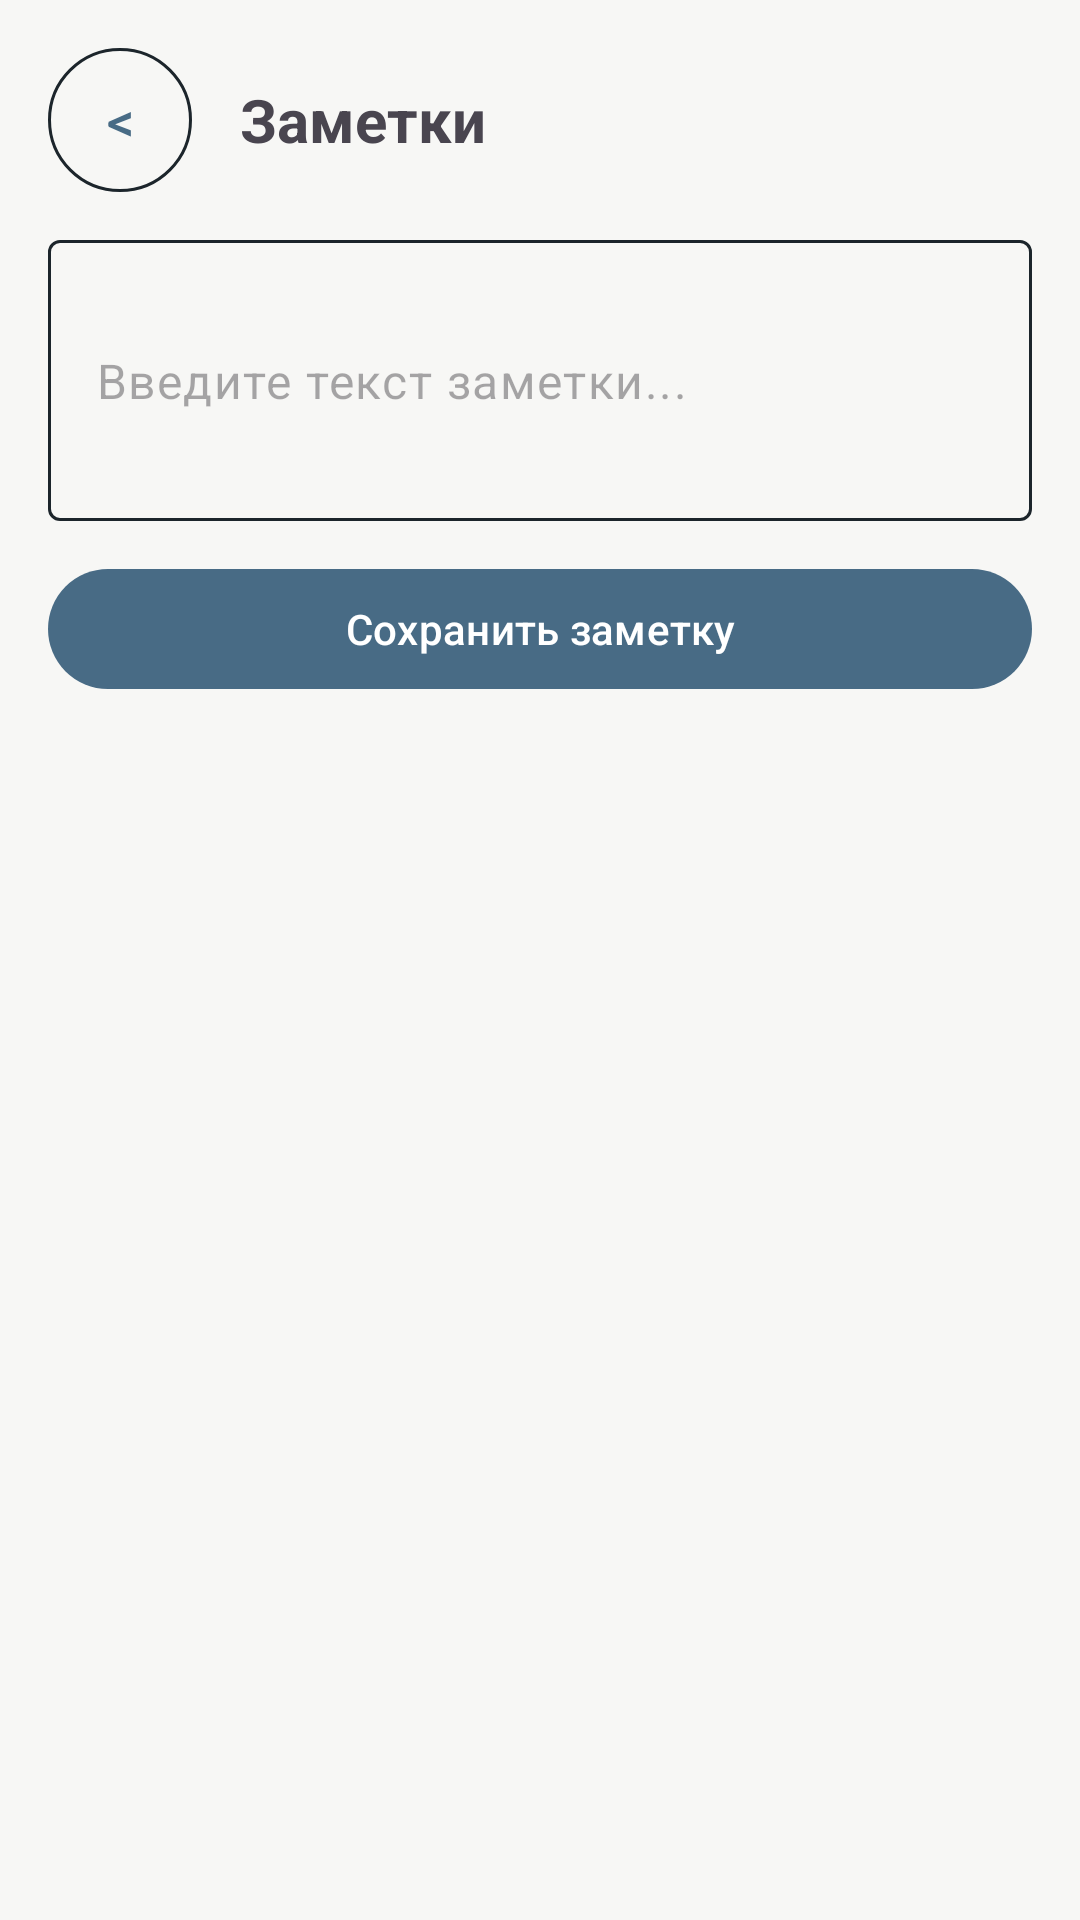

Write the Android layout XML for this screen, with the resource values it uses.
<!-- AndroidManifest.xml: application theme Theme.RSS_chsu -->
<!-- res/layout/fragment_notes.xml -->
<?xml version="1.0" encoding="utf-8"?>
<androidx.constraintlayout.widget.ConstraintLayout xmlns:android="http://schemas.android.com/apk/res/android"
    xmlns:app="http://schemas.android.com/apk/res-auto"
    xmlns:tools="http://schemas.android.com/tools"
    android:layout_width="match_parent"
    android:layout_height="match_parent"
    android:padding="16dp"
    tools:context=".NotesFragment">

    
    <LinearLayout
        android:id="@+id/topBar"
        android:layout_width="0dp"
        android:layout_height="wrap_content"
        android:gravity="center_vertical"
        android:orientation="horizontal"
        app:layout_constraintEnd_toEndOf="parent"
        app:layout_constraintStart_toStartOf="parent"
        app:layout_constraintTop_toTopOf="parent">

        <com.google.android.material.button.MaterialButton
            android:id="@+id/buttonBack"
            style="@style/Widget.Material3.Button.OutlinedButton"
            android:layout_width="48dp"
            android:layout_height="48dp"
            android:insetLeft="0dp"
            android:insetTop="0dp"
            android:insetRight="0dp"
            android:insetBottom="0dp"
            android:padding="0dp"
            android:text="&lt;"
            android:textSize="18sp" />

        <TextView
            android:layout_width="wrap_content"
            android:layout_height="wrap_content"
            android:layout_marginStart="16dp"
            android:text="Заметки"
            android:textSize="20sp"
            android:textStyle="bold" />
    </LinearLayout>

    
    <com.google.android.material.textfield.TextInputLayout
        android:id="@+id/inputLayoutNote"
        style="@style/Widget.Material3.TextInputLayout.OutlinedBox"
        android:layout_width="0dp"
        android:layout_height="wrap_content"
        android:layout_marginTop="16dp"
        app:hintEnabled="false"
        app:layout_constraintEnd_toEndOf="parent"
        app:layout_constraintStart_toStartOf="parent"
        app:layout_constraintTop_toBottomOf="@id/topBar">

        <com.google.android.material.textfield.TextInputEditText
            android:id="@+id/editTextNote"
            android:layout_width="match_parent"
            android:layout_height="wrap_content"
            android:hint="Введите текст заметки..."
            android:inputType="textMultiLine"
            android:minLines="3" />
    </com.google.android.material.textfield.TextInputLayout>

    
    <com.google.android.material.button.MaterialButton
        android:id="@+id/buttonSaveNote"
        android:layout_width="0dp"
        android:layout_height="wrap_content"
        android:layout_marginTop="12dp"
        android:text="Сохранить заметку"
        app:layout_constraintEnd_toEndOf="parent"
        app:layout_constraintStart_toStartOf="parent"
        app:layout_constraintTop_toBottomOf="@id/inputLayoutNote" />

    
    <androidx.core.widget.NestedScrollView
        android:layout_width="0dp"
        android:layout_height="0dp"
        android:layout_marginTop="16dp"
        app:layout_constraintBottom_toBottomOf="parent"
        app:layout_constraintEnd_toEndOf="parent"
        app:layout_constraintStart_toStartOf="parent"
        app:layout_constraintTop_toBottomOf="@id/buttonSaveNote">

        <LinearLayout
            android:id="@+id/containerNotes"
            android:layout_width="match_parent"
            android:layout_height="wrap_content"
            android:orientation="vertical" />
    </androidx.core.widget.NestedScrollView>

</androidx.constraintlayout.widget.ConstraintLayout>
<!-- resources referenced by this layout -->
<resources>
  <style name="Theme.RSS_chsu" parent="Base.Theme.RSS_chsu" />
  <style name="Base.Theme.RSS_chsu" parent="Theme.Material3.Light.NoActionBar">
          
          <item name="colorPrimary">@color/palette_primary</item>
          <item name="colorOnPrimary">@color/white</item>
  
          <item name="android:colorBackground">@color/palette_background</item>
  
          <item name="colorSurface">@color/palette_surface</item>
          <item name="colorOnSurface">@color/palette_text_main</item>
          <item name="colorOnSurfaceVariant">@color/palette_text_sub</item>
  
          <item name="colorOutline">@color/palette_text_sub</item>
  
          <item name="android:statusBarColor">@android:color/transparent</item>
          <item name="android:navigationBarColor">@android:color/transparent</item>
      </style>
  <color name="palette_primary">#486B85</color>
  <color name="white">#FFFFFFFF</color>
  <color name="palette_background">#F7F7F5</color>
  <color name="palette_surface">#FFFFFF</color>
  <color name="palette_text_main">#020608</color>
  <color name="palette_text_sub">#1C252B</color>
</resources>
